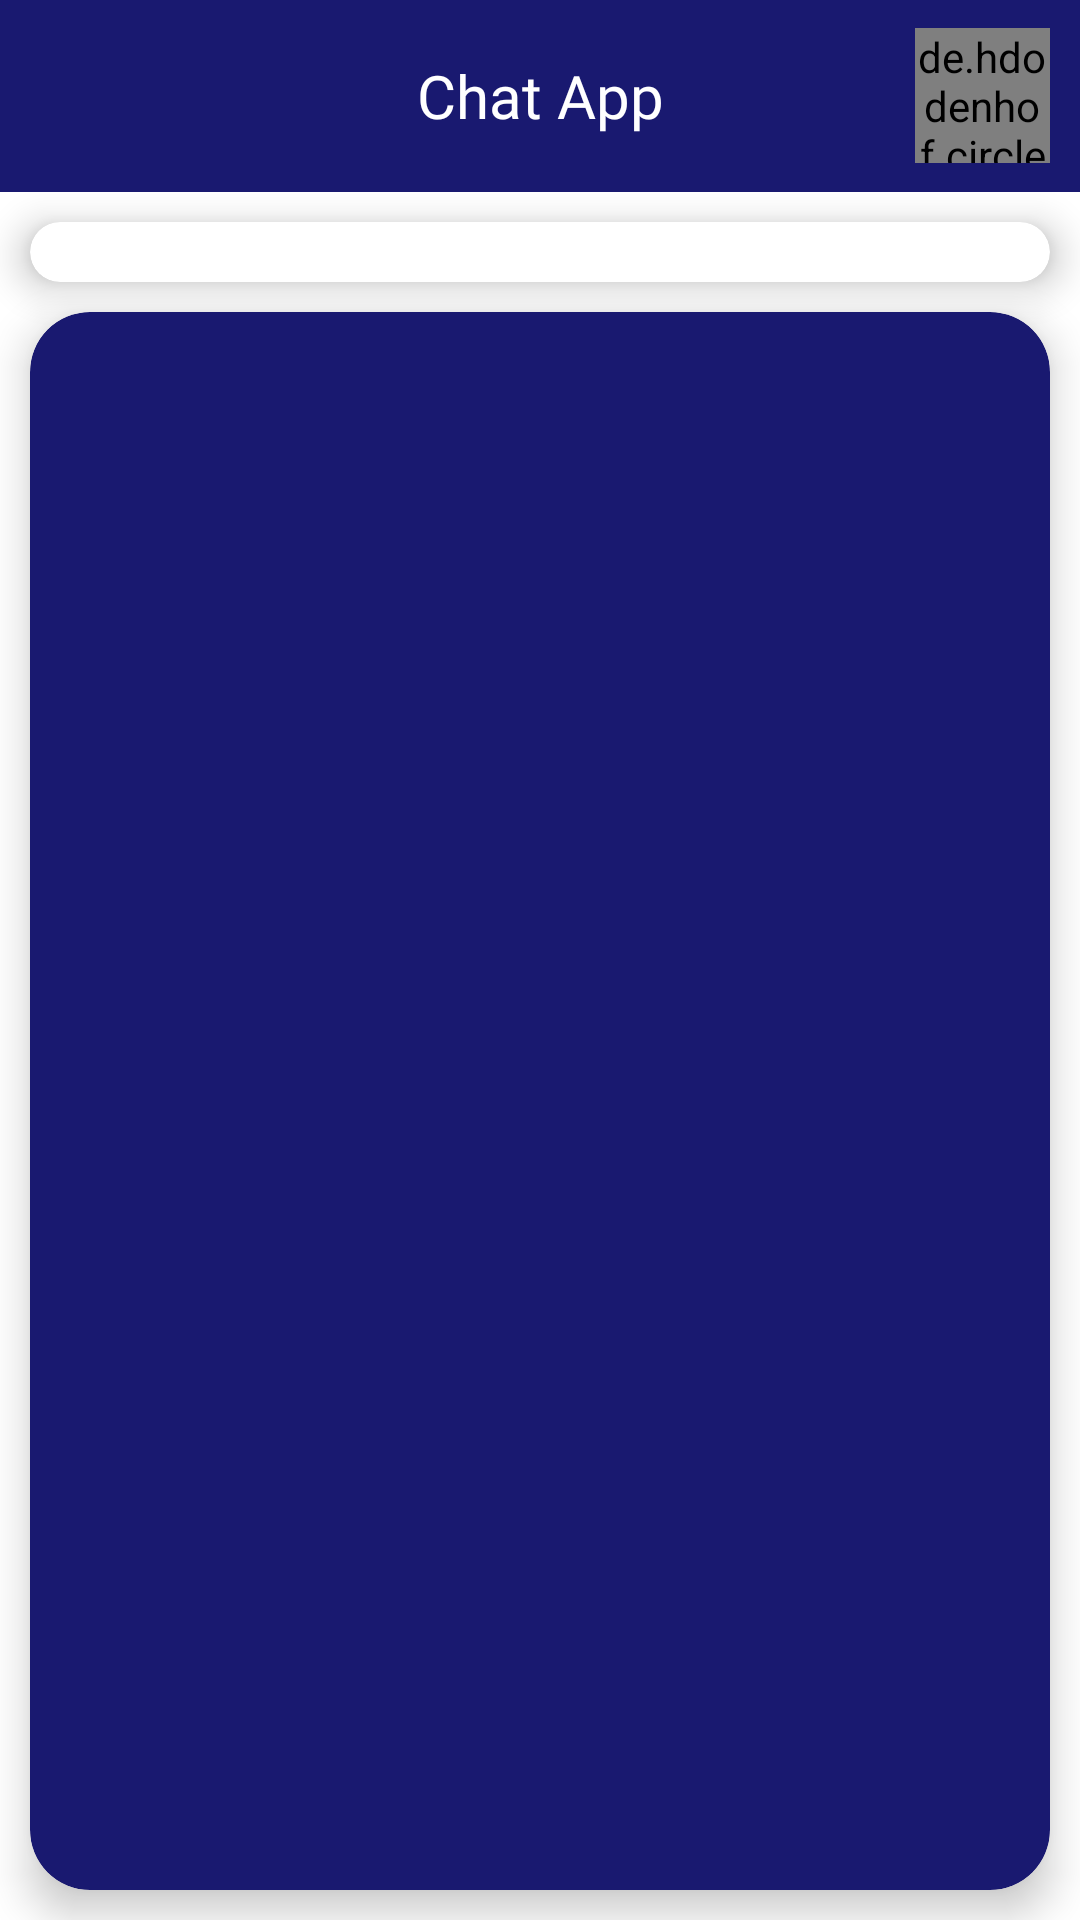

Android layout source for this screen:
<!-- AndroidManifest.xml: application theme Theme.ChatApp -->
<!-- res/layout/fragment_home.xml -->
<?xml version="1.0" encoding="utf-8"?>
<layout>
<LinearLayout xmlns:android="http://schemas.android.com/apk/res/android"
    xmlns:tools="http://schemas.android.com/tools"
    android:layout_width="match_parent"
    android:layout_height="match_parent"
    android:background="@color/white"
    xmlns:app="http://schemas.android.com/apk/res-auto"
    android:orientation="vertical"
    tools:context=".fragments.HomeFragment">

    <androidx.appcompat.widget.Toolbar
        android:id="@+id/toolbarMain"
        android:layout_width="match_parent"
        android:layout_height="?attr/actionBarSize"
        android:background="#191970">


        <TextView
            android:layout_width="wrap_content"
            android:layout_height="wrap_content"
            android:text="@string/app_name"
            android:layout_gravity="center"
            android:fontFamily="@font/nunito_bold"
            android:textColor="#FFFFFF"
            android:textSize="20sp"/>


        <de.hdodenhof.circleimageview.CircleImageView
            android:id="@+id/tlImage"
            android:layout_width="45dp"
            android:layout_height="45dp"
            android:layout_marginEnd="10dp"
            android:layout_gravity="end"
            app:civ_border_width="1dp"
            app:civ_border_color="#FE2C54" />

        <ImageView
            android:layout_width="35dp"
            android:layout_height="35dp"
            android:id="@+id/logOut"
            android:layout_gravity="start"
            android:layout_marginStart="10dp"
            android:src="@drawable/logout"/>





    </androidx.appcompat.widget.Toolbar>


    <androidx.cardview.widget.CardView
        android:layout_width="match_parent"
        android:layout_height="wrap_content"
        app:cardCornerRadius="20dp"
        android:layout_marginTop="10dp"
        android:layout_marginLeft="10dp"
        android:layout_marginRight="10dp"
        app:cardElevation="8dp">


    <androidx.recyclerview.widget.RecyclerView
        android:id="@+id/rvUsers"
        android:layout_width="match_parent"
        android:layout_height="wrap_content"
        android:orientation="horizontal"
        android:layout_margin="10dp"
        />

    </androidx.cardview.widget.CardView>


    <androidx.cardview.widget.CardView
        android:backgroundTint="@color/midnightblue"
        android:layout_width="match_parent"
        android:layout_height="match_parent"
        app:cardElevation="8dp"
        android:layout_margin="10dp"
        app:cardCornerRadius="20dp">


    <androidx.recyclerview.widget.RecyclerView
        android:id="@+id/rvRecentChats"
        android:layout_width="match_parent"
        android:layout_height="match_parent"
        android:layout_margin="10dp"
        />


    </androidx.cardview.widget.CardView>






</LinearLayout>
</layout>
<!-- resources referenced by this layout -->
<resources>
  <color name="midnightblue">#191970</color>
  <color name="white">#FFFFFFFF</color>
  <string name="app_name">Chat App</string>
  <style name="Theme.ChatApp" parent="Base.Theme.ChatApp" />
  <style name="Base.Theme.ChatApp" parent="Theme.Material3.DayNight.NoActionBar">
          
          
      </style>
</resources>
